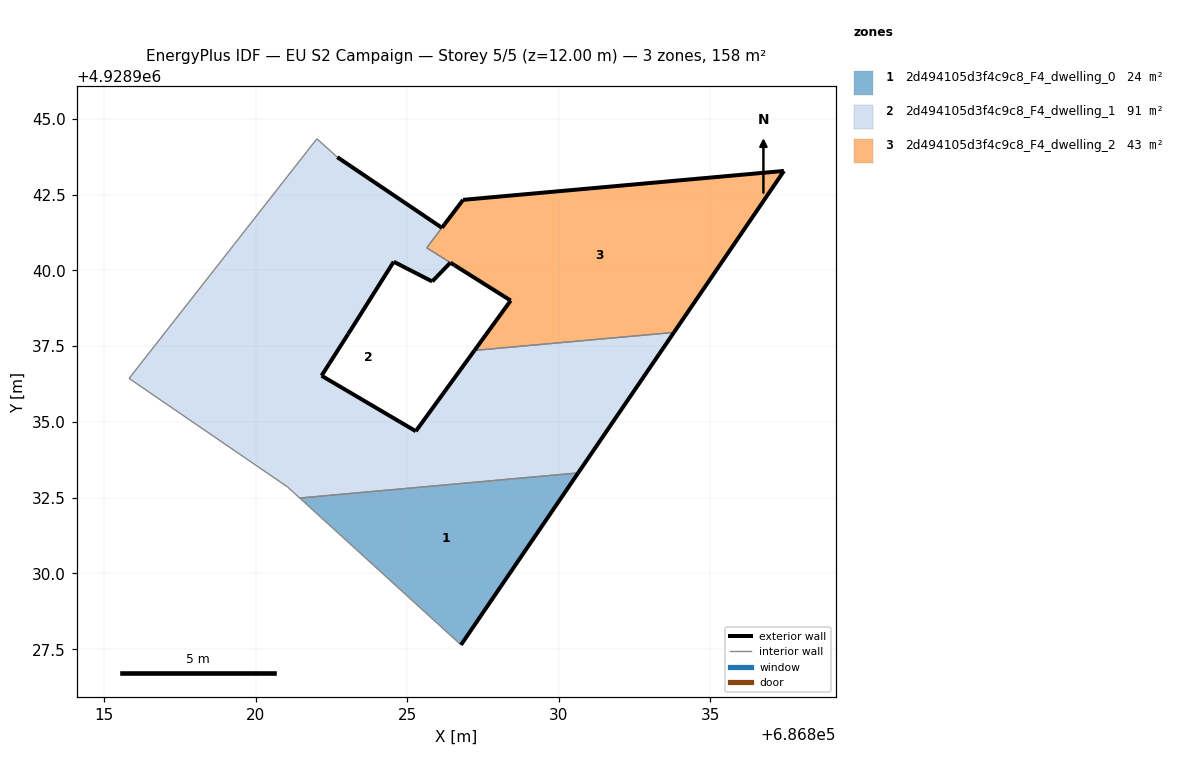
=== STOREY PLAN SPEC (per zone: floor XY polygon, exterior-wall plan segments, windows/doors) ===
zone 1: 2d494105d3f4c9c8_F4_dwelling_0  (24.5 m²)
  floor: (686826.77, 4928927.64) (686830.63, 4928933.32) (686821.45, 4928932.49)
  exterior wall: (686830.64, 4928933.32) – (686826.77, 4928927.64)  [6.9 m]
  interior walls: 2
zone 2: 2d494105d3f4c9c8_F4_dwelling_1  (90.9 m²)
  floor: (686830.63, 4928933.32) (686833.79, 4928937.95) (686827.22, 4928937.36) (686825.28, 4928934.69) (686822.17, 4928936.52) (686822.43, 4928936.93) (686823.05, 4928937.90) (686824.55, 4928940.28) (686825.82, 4928939.63) (686826.42, 4928940.25) (686826.42, 4928940.25) (686825.64, 4928940.74) (686826.14, 4928941.40) (686826.14, 4928941.41) (686822.69, 4928943.73) (686822.02, 4928944.34) (686819.95, 4928941.71) (686819.29, 4928940.86) (686815.82, 4928936.43) (686815.95, 4928936.34) (686821.05, 4928932.85) (686821.45, 4928932.49)
  exterior wall: (686822.69, 4928943.73) – (686826.14, 4928941.41)  [4.2 m]
  exterior wall: (686826.14, 4928941.41) – (686826.14, 4928941.40)  [0.0 m]
  exterior wall: (686826.42, 4928940.25) – (686826.42, 4928940.25)  [0.0 m]
  exterior wall: (686826.42, 4928940.25) – (686825.82, 4928939.63)  [0.9 m]
  exterior wall: (686825.82, 4928939.63) – (686824.55, 4928940.28)  [1.4 m]
  exterior wall: (686824.55, 4928940.28) – (686823.05, 4928937.90)  [2.8 m]
  exterior wall: (686823.05, 4928937.90) – (686822.43, 4928936.93)  [1.2 m]
  exterior wall: (686822.43, 4928936.93) – (686822.17, 4928936.52)  [0.5 m]
  exterior wall: (686822.17, 4928936.52) – (686825.28, 4928934.69)  [3.6 m]
  exterior wall: (686825.28, 4928934.69) – (686827.22, 4928937.36)  [3.3 m]
  exterior wall: (686833.79, 4928937.95) – (686830.64, 4928933.32)  [5.6 m]
  interior walls: 11
zone 3: 2d494105d3f4c9c8_F4_dwelling_2  (42.9 m²)
  floor: (686833.79, 4928937.95) (686837.42, 4928943.28) (686826.84, 4928942.33) (686826.23, 4928941.52) (686826.14, 4928941.40) (686825.64, 4928940.74) (686826.42, 4928940.25) (686826.55, 4928940.17) (686828.41, 4928939.00) (686827.22, 4928937.36)
  exterior wall: (686826.55, 4928940.17) – (686826.42, 4928940.25)  [0.2 m]
  exterior wall: (686826.14, 4928941.40) – (686826.23, 4928941.52)  [0.1 m]
  exterior wall: (686826.23, 4928941.52) – (686826.84, 4928942.33)  [1.0 m]
  exterior wall: (686826.84, 4928942.33) – (686837.42, 4928943.28)  [10.6 m]
  exterior wall: (686837.42, 4928943.28) – (686833.79, 4928937.95)  [6.4 m]
  exterior wall: (686827.22, 4928937.36) – (686828.41, 4928939.00)  [2.0 m]
  exterior wall: (686828.41, 4928939.00) – (686826.55, 4928940.17)  [2.2 m]
  interior walls: 3

=== DERIVED (storey summary) ===
Building: EU S2 Campaign
Storey: 5 of 5  (floor level z = 12.00 m)
Storey gross floor area: 158.2 m²
Zones on this storey: 3
  - 2d494105d3f4c9c8_F4_dwelling_0: floor 24.5 m²; exterior wall 6.9 m (20.6 m²); WWR 0.0%
  - 2d494105d3f4c9c8_F4_dwelling_1: floor 90.9 m²; exterior wall 23.4 m (70.2 m²); WWR 0.0%
  - 2d494105d3f4c9c8_F4_dwelling_2: floor 42.9 m²; exterior wall 22.6 m (67.8 m²); WWR 0.0%
Zone adjacency (shared interzone walls):
  - 2d494105d3f4c9c8_F4_dwelling_0 ↔ 2d494105d3f4c9c8_F4_dwelling_1
  - 2d494105d3f4c9c8_F4_dwelling_1 ↔ 2d494105d3f4c9c8_F4_dwelling_2